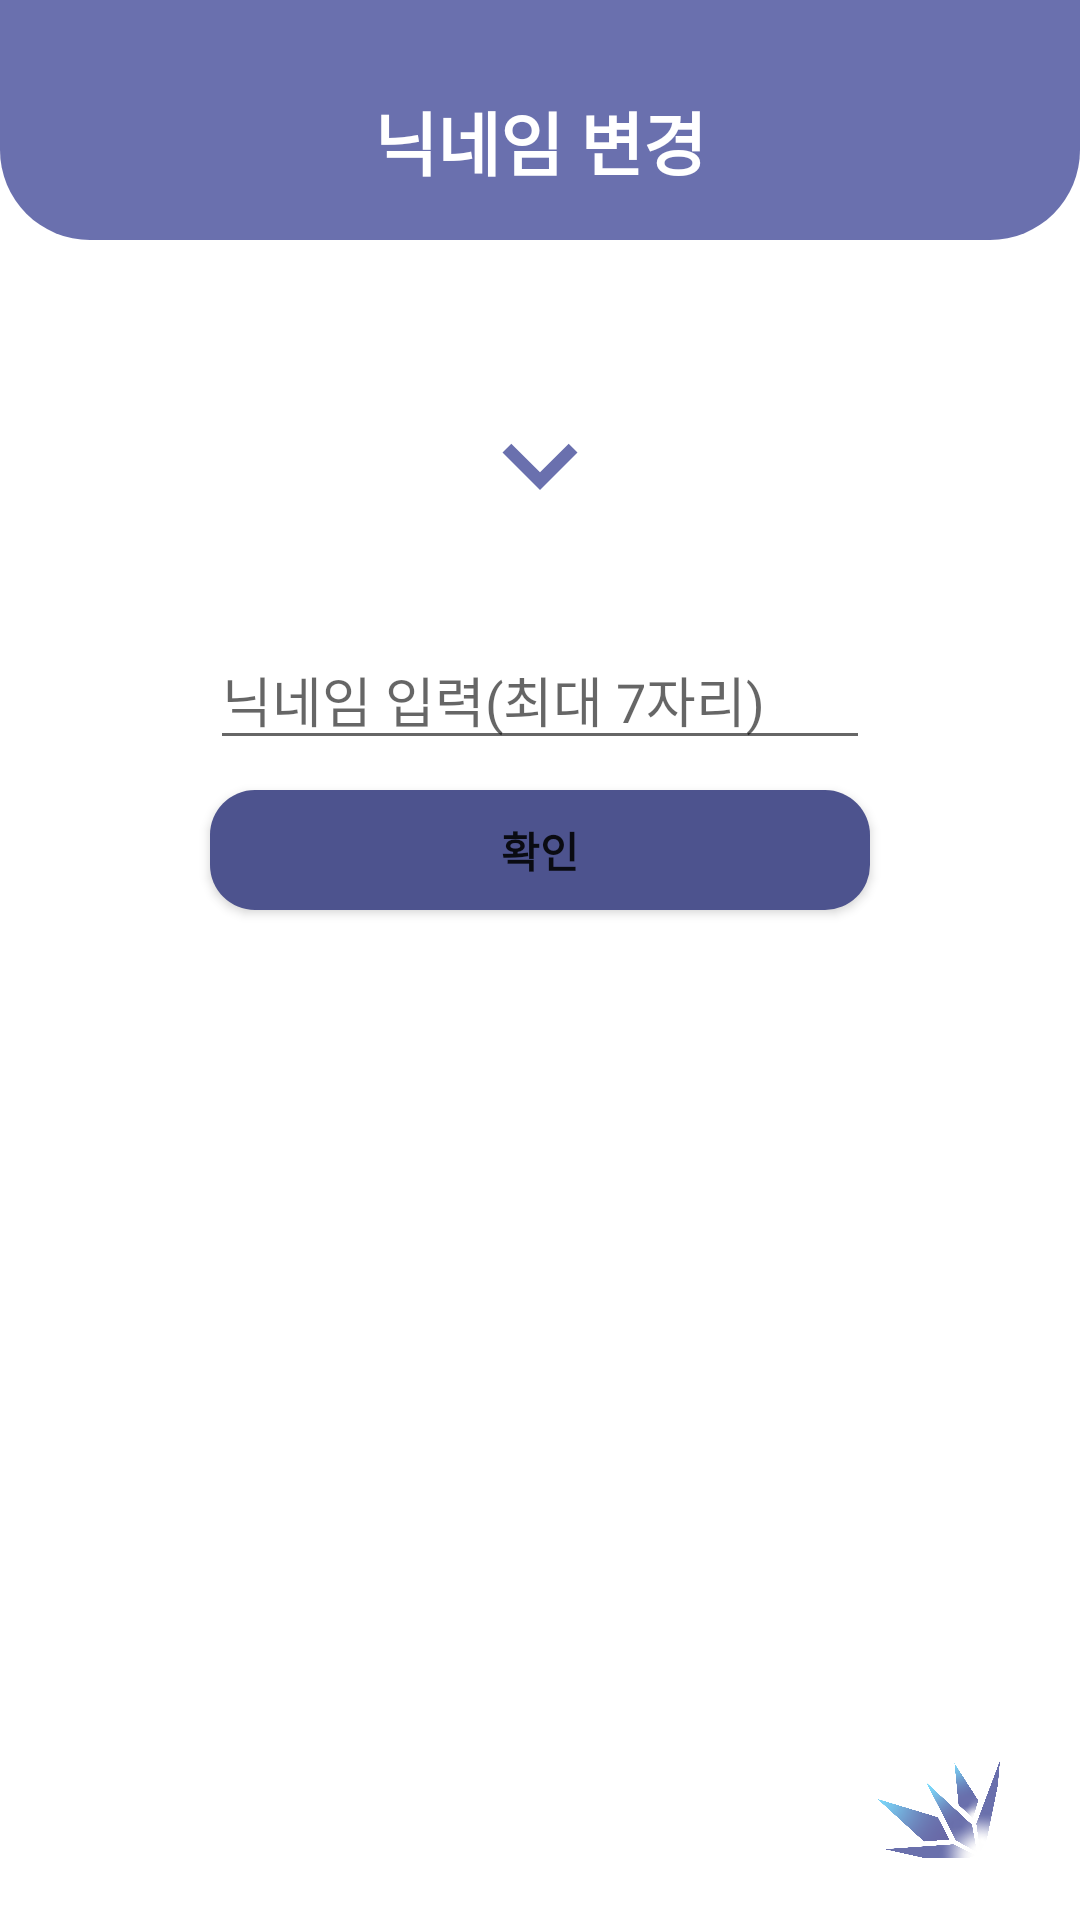

This screen was rendered from an Android layout file. Write that file and the resources it references.
<!-- AndroidManifest.xml: application theme Theme.Login -->
<!-- res/layout/activity_nickname_reset.xml -->
<?xml version="1.0" encoding="utf-8"?>
<androidx.constraintlayout.widget.ConstraintLayout xmlns:android="http://schemas.android.com/apk/res/android"
    xmlns:app="http://schemas.android.com/apk/res-auto"
    xmlns:tools="http://schemas.android.com/tools"
    android:layout_width="match_parent"
    android:layout_height="match_parent">

    <View
        android:id="@+id/nicknameLine1"
        android:layout_width="match_parent"
        android:layout_height="80dp"
        android:background="@drawable/bottom_radius"
        app:layout_constraintTop_toTopOf="parent"
        />

    <TextView
        android:id="@+id/textChangeNick"
        android:layout_width="wrap_content"
        android:layout_height="wrap_content"
        android:layout_gravity="center_horizontal"
        android:layout_marginTop="30dp"
        android:text="닉네임 변경"
        android:textSize="23dp"
        android:textStyle="bold"
        android:textColor="@color/white"
        app:layout_constraintTop_toTopOf="parent"
        app:layout_constraintLeft_toLeftOf="parent"
        app:layout_constraintRight_toRightOf="parent"
        />


    <ImageView
        android:id="@+id/arrowDownIcon"
        android:layout_width="50dp"
        android:layout_height="50dp"
        android:src="@drawable/ic_baseline_keyboard_arrow_down_24"
        app:layout_constraintTop_toBottomOf="@id/nicknameLine1"
        android:layout_marginTop="50dp"
        app:layout_constraintLeft_toLeftOf="parent"
        app:layout_constraintRight_toRightOf="parent"
        />



    <EditText
        android:id="@+id/EditTextNickname"
        android:layout_width="220dp"
        android:layout_height="wrap_content"
        android:layout_gravity="center_horizontal"
        android:hint="닉네임 입력(최대 7자리)"
        android:inputType="textEmailAddress"
        app:layout_constraintTop_toBottomOf="@id/arrowDownIcon"
        app:layout_constraintLeft_toLeftOf="parent"
        app:layout_constraintRight_toRightOf="parent"
        android:layout_marginTop="30dp"

        />


    <Button
        android:id="@+id/checkNickname"
        android:layout_width="220dp"
        android:layout_height="40dp"
        android:layout_gravity="center_horizontal"
        android:text="확인"
        android:textStyle="bold"
        app:layout_constraintTop_toBottomOf="@id/EditTextNickname"
        app:layout_constraintLeft_toLeftOf="parent"
        app:layout_constraintRight_toRightOf="parent"
        app:backgroundTint="#4D538E"
        android:background="@drawable/round_corner"
        android:layout_marginTop="10dp"
        />

    <ImageView
        android:layout_width="70dp"
        android:layout_height="70dp"
        app:layout_constraintBottom_toBottomOf="parent"
        app:layout_constraintRight_toRightOf="parent"
        android:layout_marginRight="20dp"
        android:layout_marginBottom="20dp"
        android:src="@drawable/logo_icon"
        />
</androidx.constraintlayout.widget.ConstraintLayout>
<!-- resources referenced by this layout -->
<resources>
  <color name="white">#FFFFFFFF</color>
  <!-- drawable bottom_radius (drawable) -->
  <?xml version="1.0" encoding="utf-8"?>
  <shape xmlns:android="http://schemas.android.com/apk/res/android"
      android:shape="rectangle">
      <solid android:color="@color/mainPurple" />
      <corners
          android:bottomLeftRadius="30dp"
          android:bottomRightRadius="30dp"
          />
  
  </shape>
  <!-- drawable ic_baseline_keyboard_arrow_down_24 (drawable) -->
  <vector xmlns:android="http://schemas.android.com/apk/res/android"
      android:width="24dp"
      android:height="24dp"
      android:viewportWidth="24"
      android:viewportHeight="24"
      android:tint="@color/mainPurple">
    <path
        android:fillColor="@android:color/white"
        android:pathData="M7.41,8.59L12,13.17l4.59,-4.58L18,10l-6,6 -6,-6 1.41,-1.41z"/>
  </vector>
  <!-- drawable logo_icon: png bitmap (drawable, 254097 bytes) -->
  <!-- drawable round_corner (drawable) -->
  <?xml version="1.0" encoding="utf-8"?>
  <shape xmlns:android="http://schemas.android.com/apk/res/android"
      android:shape="rectangle"
      android:padding="10dp">
      <solid android:color="#DEDCFF"/>
      <corners
          android:bottomRightRadius="15dp"
          android:bottomLeftRadius="15dp"
          android:topLeftRadius="15dp"
          android:topRightRadius="15dp"/>
  </shape>
  <style name="Theme.Login" parent="Theme.MaterialComponents.DayNight.DarkActionBar">
          
          <item name="colorPrimary">@color/purple_500</item>
          <item name="colorPrimaryVariant">@color/purple_700</item>
          <item name="colorOnPrimary">@color/white</item>
          
          <item name="colorSecondary">@color/teal_200</item>
          <item name="colorSecondaryVariant">@color/teal_700</item>
          <item name="colorOnSecondary">@color/black</item>
          
          <item name="android:statusBarColor" tools:targetApi="l">?attr/colorPrimaryVariant</item>
          
  
          //타이틀바 없애기
          <item name="windowActionBar">false</item>
          <item name="windowNoTitle">true</item>
  
  
      </style>
  <color name="mainPurple">#6a70ae</color>
  <color name="purple_500">#FF6200EE</color>
  <color name="purple_700">#FF3700B3</color>
  <color name="teal_200">#FF03DAC5</color>
  <color name="teal_700">#FF018786</color>
  <color name="black">#FF000000</color>
</resources>
